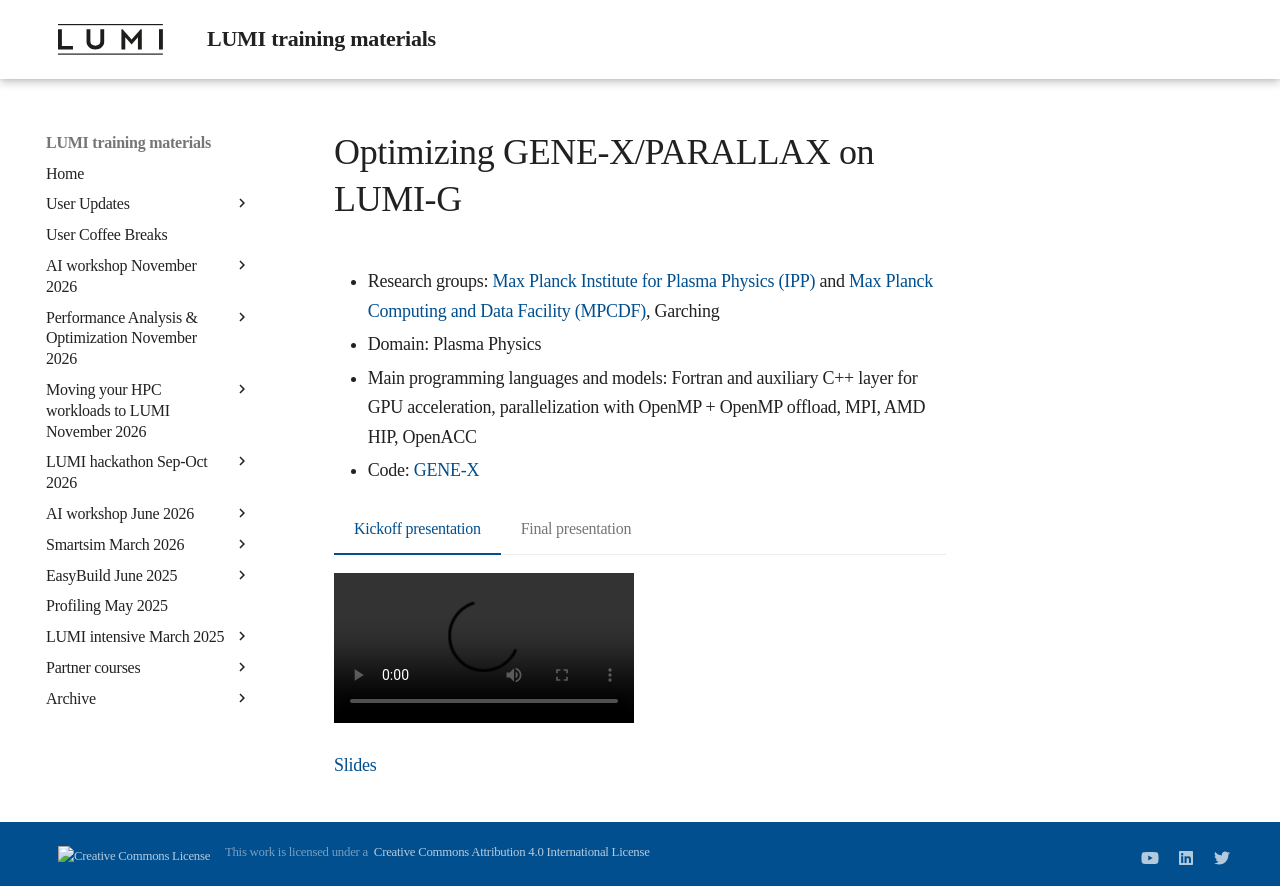

repository: Lumi-supercomputer/LUMI-training-materials · page: Hackathon-20250512/4-GENE-X/index.html · generator: mkdocs

# Optimizing GENE-X/PARALLAX on LUMI-G

-   Research groups: [Max Planck Institute for Plasma Physics (IPP)](https://www.ipp.mpg.de/en)
    and [Max Planck Computing and Data Facility (MPCDF)](https://www.mpcdf.mpg.de/), Garching
-   Domain: Plasma Physics
-   Main programming languages and models: Fortran and auxiliary C++ layer for GPU acceleration,
    parallelization with OpenMP + OpenMP offload, MPI, AMD HIP, OpenACC
-   Code: [GENE-X](https://gitlab.mpcdf.mpg.de/phoenix/genex)

=== "Kickoff presentation"
    <video src="https://462000265.lumidata.eu/hackathon-20250512/recordings/4-kickoff-GENE-X.mp4" controls="controls"></video>

    [Slides](https://462000265.lumidata.eu/hackathon-20250512/files/4-kickoff-GENE-X.pdf)

=== "Final presentation"
    <video src="https://462000265.lumidata.eu/hackathon-20250512/recordings/4-final-GENE-X.mp4" controls="controls"></video>

    [Slides](https://462000265.lumidata.eu/hackathon-20250512/files/4-final-GENE-X.pdf)
